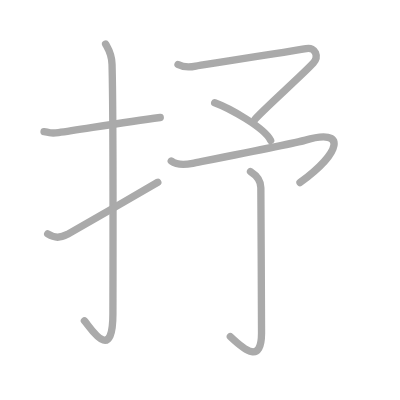
t = 0.00 s
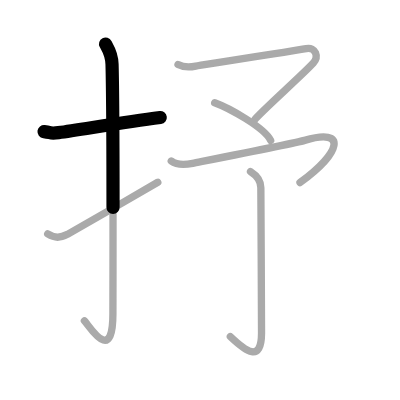
t = 1.50 s
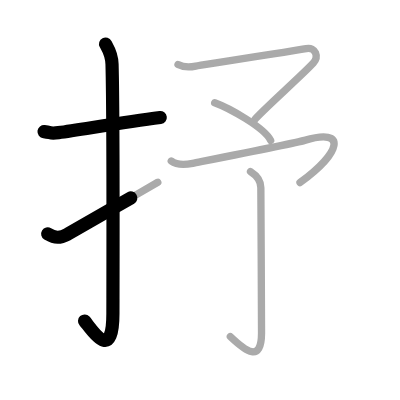
t = 2.75 s
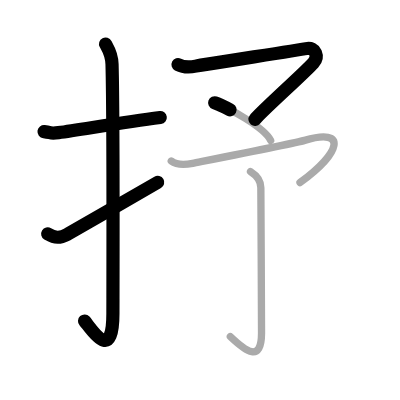
t = 4.25 s
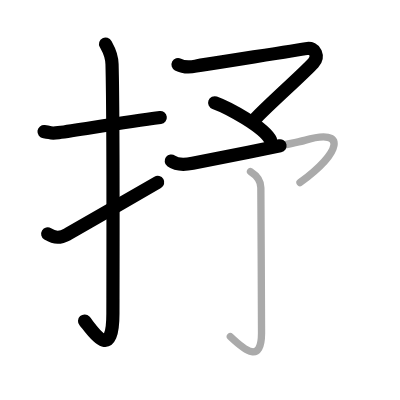
t = 5.50 s
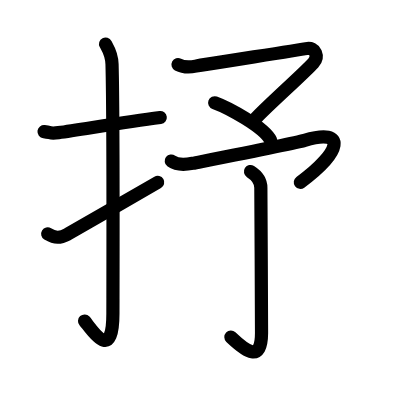
t = 7.00 s

The animated SVG that drew these frames (rendered in a browser with its animation timeline set to each time). Animation: 7 SMIL elements (animate=7); one cycle of 7.00 s.

<?xml version="1.0" standalone="no"?>
<!DOCTYPE svg PUBLIC "-//W3C//DTD SVG 1.1//EN"   "http://www.w3.org/Graphics/SVG/1.1/DTD/svg11.dtd">
<svg width="400px" height="400px"  version="1.1" xmlns="http://www.w3.org/2000/svg">
  <defs>
    <marker id="Triangle" viewBox="0 0 10 10" refX="0" refY="5" markerUnits="strokeWidth" markerWidth="3" style="stroke-opacity:0%;fill:#aaaaaa;" markerHeight="2" orient="auto">
      <path d="M 0 0 L 10 5 L 0 10 z" />
    </marker>
    
    <marker id="Arrow" viewBox="0 0 10 10" refX="5" refY="5" markerUnits="strokeWidth" markerWidth="1.8" style="stroke-opacity:0%;fill:#770000;" markerHeight="2" orient="auto">
      <path d="M 0 4 L 6 4 L 4 1 L 10 5 L 4 9 L 6 6 L 0 6 z" />
        <circle cx="5" cy="5" r="5" />
      </marker>
    
    <marker id="TriangleRed" viewBox="0 0 10 10" refX="0" refY="5" markerUnits="strokeWidth" markerWidth="3" style="stroke-opacity:0%;fill:#CC0000;" markerHeight="2" orient="auto">
      <path d="M 0 0 L 10 5 L 0 10 z" />
    </marker>
    
    <marker id="ArrowRed" viewBox="0 0 10 10" refX="5" refY="5" markerUnits="strokeWidth" markerWidth="1.8" style="stroke-opacity:0%;fill:#CC0000;" markerHeight="2" orient="auto">
      <path d="M 0 4 L 6 4 L 4 1 L 10 5 L 4 9 L 6 6 L 0 6 z" />
        <circle cx="5" cy="5" r="5" />
      </marker>
    
  </defs>
  
  <path style="fill:#ffffff; fill-opacity:100%; fill-rule:evenodd; stroke-width:0;" d="M 0 0 L 400px 0 L 400px 400px L 0 400px L 0 0" />

  <g transform="scale(3.6697247706422 3.6697247706422)">
<path style="fill:none; fill-opacity:0%; fill-rule:evenodd; stroke:#aaaaaa; stroke-opacity:100%; stroke-width: 1.5pt; stroke-linejoin:round; stroke-linecap:round;" d="M12 35.86c2.34 0.28 1.43 0.62 3.94 0.28c6.18-0.84 17.43-2.81 27.73-4.12"></path>
<path style="fill:none; fill-opacity:0%; fill-rule:evenodd; stroke:#aaaaaa; stroke-opacity:100%; stroke-width: 1.5pt; stroke-linejoin:round; stroke-linecap:round;" d="M28.77 12c0.48 0.92 1.67 2.49 1.76 5.52c0.4 14.55 0.24 62.94 0.24 67.9c0 14.25-6.32 3.53-7.77 2"></path>
<path style="fill:none; fill-opacity:0%; fill-rule:evenodd; stroke:#aaaaaa; stroke-opacity:100%; stroke-width: 1.5pt; stroke-linejoin:round; stroke-linecap:round;" d="M13 63.74c2.04 1.22 3.34 1.16 5.38 0.12c1.2-0.61 19.53-11.23 24.62-14.19"></path>
<path style="fill:none; fill-opacity:0%; fill-rule:evenodd; stroke:#aaaaaa; stroke-opacity:100%; stroke-width: 1.5pt; stroke-linejoin:round; stroke-linecap:round;" d="M48.51 17.59c1.74 0.91 3.59 0.68 4.83 0.42c2.46-0.52 27.5-4.24 30.1-4.76c2.6-0.52 3.49 2.21 1.94 3.92c-2.66 2.94-14.29 13.29-15.93 15.39"></path>
<path style="fill:none; fill-opacity:0%; fill-rule:evenodd; stroke:#aaaaaa; stroke-opacity:100%; stroke-width: 1.5pt; stroke-linejoin:round; stroke-linecap:round;" d="M58.5 28c3.76 1.37 13.48 6.66 15.25 10.25"></path>
<path style="fill:none; fill-opacity:0%; fill-rule:evenodd; stroke:#aaaaaa; stroke-opacity:100%; stroke-width: 1.5pt; stroke-linejoin:round; stroke-linecap:round;" d="M46.67 43.88c0.83 0.62 2.43 1.3 5.83 0.62c3.41-0.68 27.83-5.45 30.5-6.25c11.75-3.5 10 3.25-1.25 11.5"></path>
<path style="fill:none; fill-opacity:0%; fill-rule:evenodd; stroke:#aaaaaa; stroke-opacity:100%; stroke-width: 1.5pt; stroke-linejoin:round; stroke-linecap:round;" d="M68.26 46.75c1.62 1.02 2.82 2.38 2.82 4.41c0 2.04 0.21 35.86 0.19 39.59c-0.03 8.25-4.28 5-8.5 0.98"></path>

<path style="fill:none; fill-opacity:0%; fill-rule:evenodd; stroke:#000000; stroke-opacity:100%; stroke-width: 2.7pt; stroke-linejoin:round; stroke-linecap:round;" d="M12 35.86c2.34 0.28 1.43 0.62 3.94 0.28c6.18-0.84 17.43-2.81 27.73-4.12" pathLength="100" stroke-dashoffset="100" stroke-dasharray="100 105"><animate id="dashAnim1" attributeName="stroke-dashoffset" from="100" to="0" dur="1s" calcMode="linear" fill="freeze"/></path>
<path style="fill:none; fill-opacity:0%; fill-rule:evenodd; stroke:#000000; stroke-opacity:100%; stroke-width: 2.7pt; stroke-linejoin:round; stroke-linecap:round;" d="M28.77 12c0.48 0.92 1.67 2.49 1.76 5.52c0.4 14.55 0.24 62.94 0.24 67.9c0 14.25-6.32 3.53-7.77 2" pathLength="100" stroke-dashoffset="100" stroke-dasharray="100 105"><animate id="dashAnim2" attributeName="stroke-dashoffset" from="100" to="0" dur="1s" calcMode="linear" begin="dashAnim1.end" fill="freeze"/></path>
<path style="fill:none; fill-opacity:0%; fill-rule:evenodd; stroke:#000000; stroke-opacity:100%; stroke-width: 2.7pt; stroke-linejoin:round; stroke-linecap:round;" d="M13 63.74c2.04 1.22 3.34 1.16 5.38 0.12c1.2-0.61 19.53-11.23 24.62-14.19" pathLength="100" stroke-dashoffset="100" stroke-dasharray="100 105"><animate id="dashAnim3" attributeName="stroke-dashoffset" from="100" to="0" dur="1s" calcMode="linear" begin="dashAnim2.end" fill="freeze"/></path>
<path style="fill:none; fill-opacity:0%; fill-rule:evenodd; stroke:#000000; stroke-opacity:100%; stroke-width: 2.7pt; stroke-linejoin:round; stroke-linecap:round;" d="M48.51 17.59c1.74 0.91 3.59 0.68 4.83 0.42c2.46-0.52 27.5-4.24 30.1-4.76c2.6-0.52 3.49 2.21 1.94 3.92c-2.66 2.94-14.29 13.29-15.93 15.39" pathLength="100" stroke-dashoffset="100" stroke-dasharray="100 105"><animate id="dashAnim4" attributeName="stroke-dashoffset" from="100" to="0" dur="1s" calcMode="linear" begin="dashAnim3.end" fill="freeze"/></path>
<path style="fill:none; fill-opacity:0%; fill-rule:evenodd; stroke:#000000; stroke-opacity:100%; stroke-width: 2.7pt; stroke-linejoin:round; stroke-linecap:round;" d="M58.5 28c3.76 1.37 13.48 6.66 15.25 10.25" pathLength="100" stroke-dashoffset="100" stroke-dasharray="100 105"><animate id="dashAnim5" attributeName="stroke-dashoffset" from="100" to="0" dur="1s" calcMode="linear" begin="dashAnim4.end" fill="freeze"/></path>
<path style="fill:none; fill-opacity:0%; fill-rule:evenodd; stroke:#000000; stroke-opacity:100%; stroke-width: 2.7pt; stroke-linejoin:round; stroke-linecap:round;" d="M46.67 43.88c0.83 0.62 2.43 1.3 5.83 0.62c3.41-0.68 27.83-5.45 30.5-6.25c11.75-3.5 10 3.25-1.25 11.5" pathLength="100" stroke-dashoffset="100" stroke-dasharray="100 105"><animate id="dashAnim6" attributeName="stroke-dashoffset" from="100" to="0" dur="1s" calcMode="linear" begin="dashAnim5.end" fill="freeze"/></path>
<path style="fill:none; fill-opacity:0%; fill-rule:evenodd; stroke:#000000; stroke-opacity:100%; stroke-width: 2.7pt; stroke-linejoin:round; stroke-linecap:round;" d="M68.26 46.75c1.62 1.02 2.82 2.38 2.82 4.41c0 2.04 0.21 35.86 0.19 39.59c-0.03 8.25-4.28 5-8.5 0.98" pathLength="100" stroke-dashoffset="100" stroke-dasharray="100 105"><animate id="dashAnim7" attributeName="stroke-dashoffset" from="100" to="0" dur="1s" calcMode="linear" begin="dashAnim6.end" fill="freeze"/></path>

</g>

</svg>  
          
